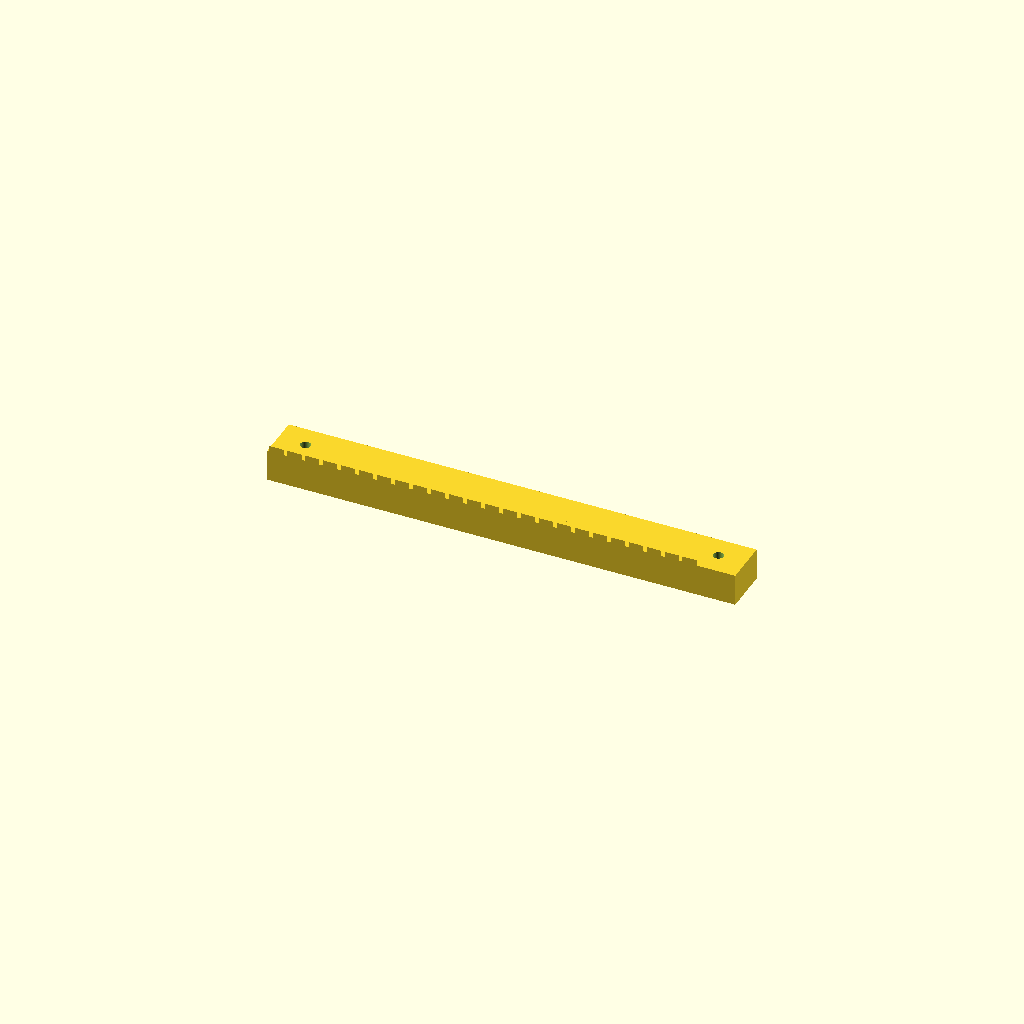
Cell 1: the model at its default parameters.
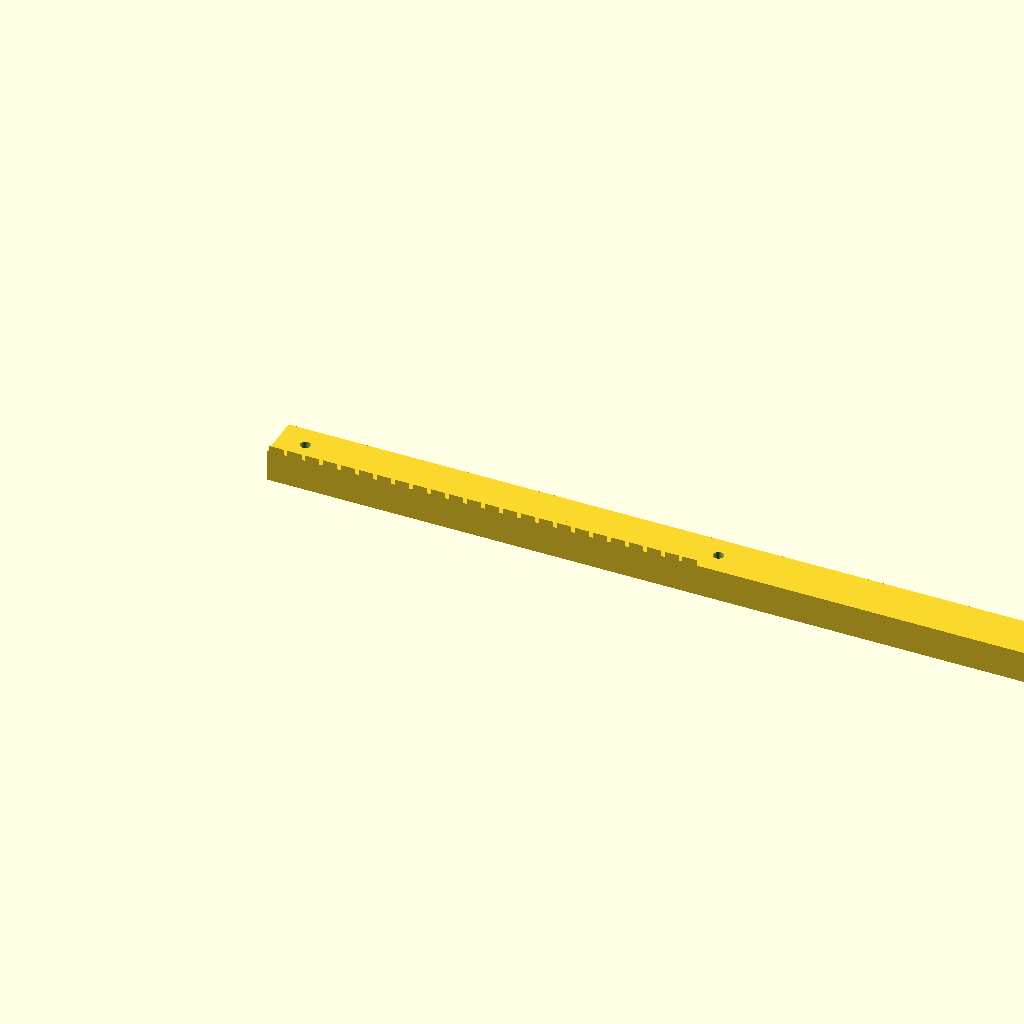
Cell 2: the same model with length = 409.
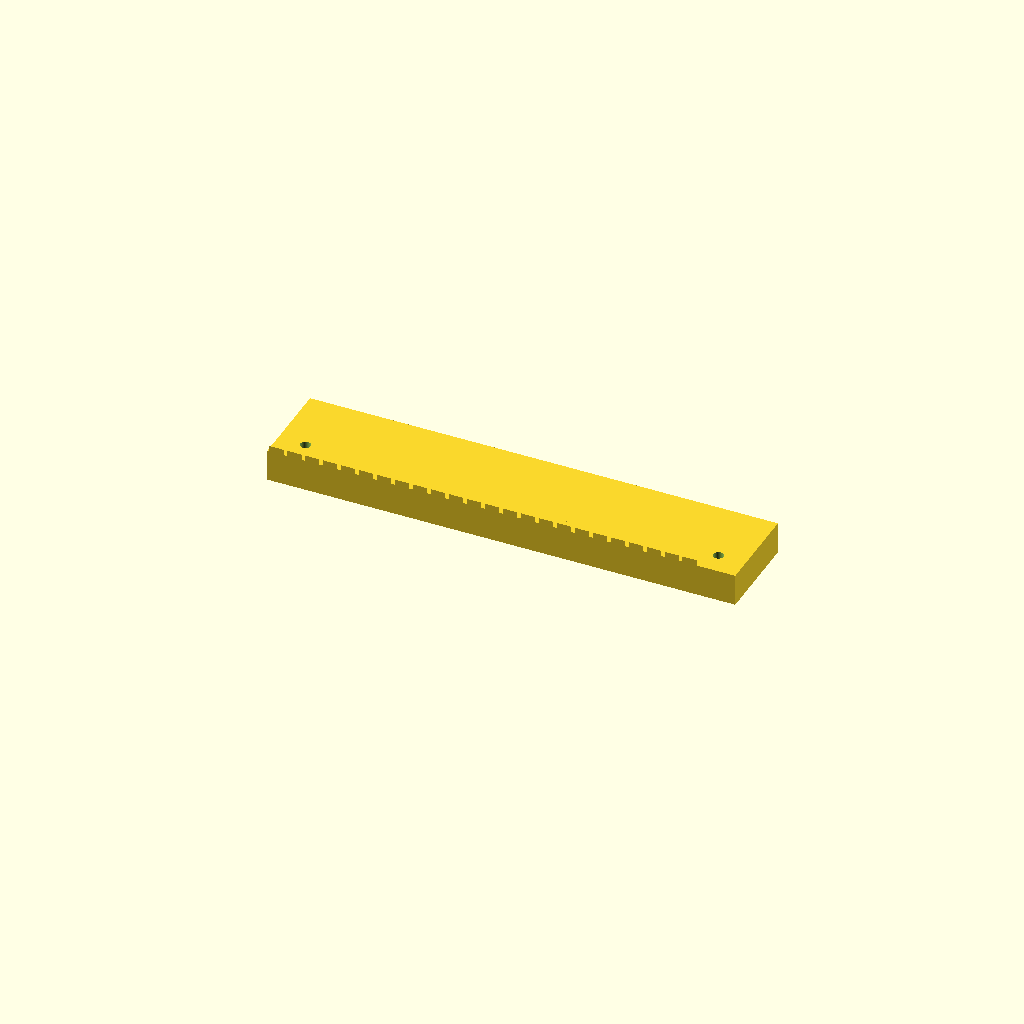
Cell 3 — width set to 40, the other parameters unchanged.
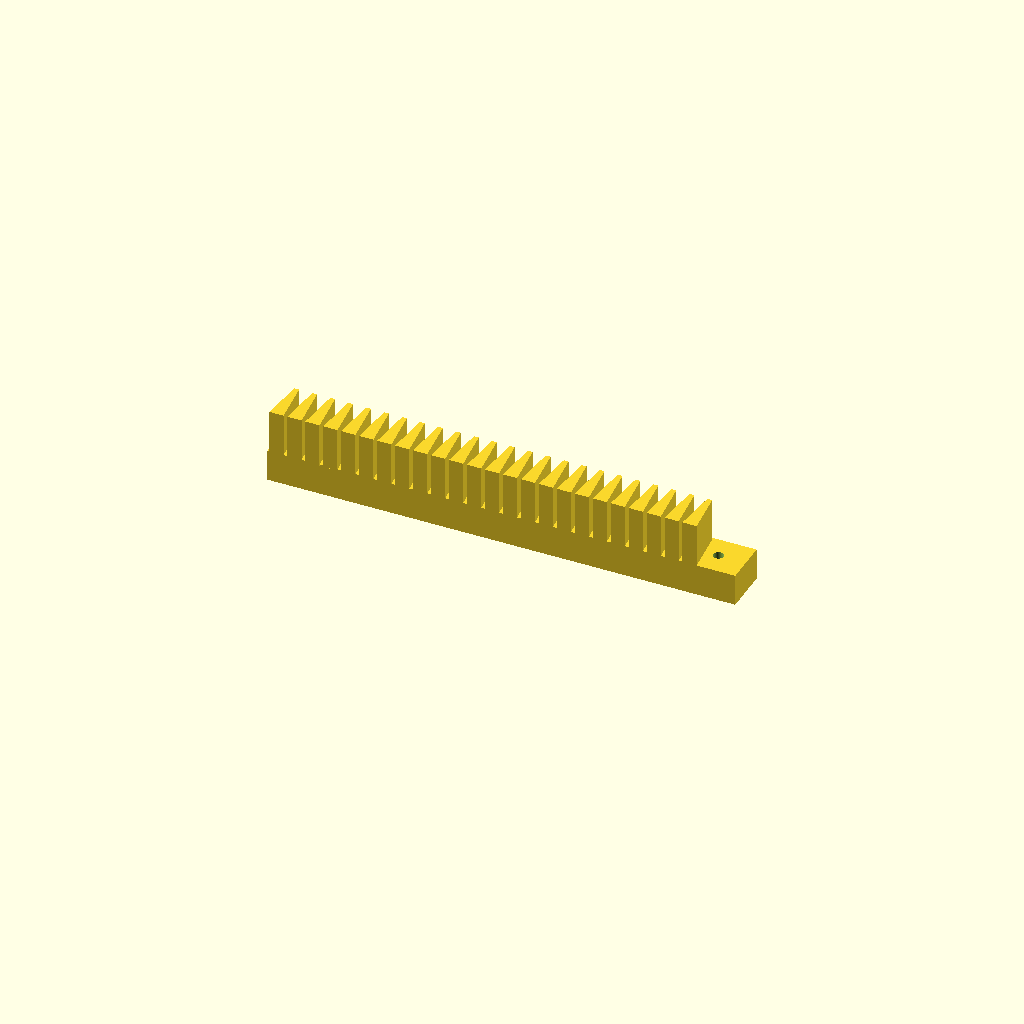
Cell 4: height = 33 (everything else at default).
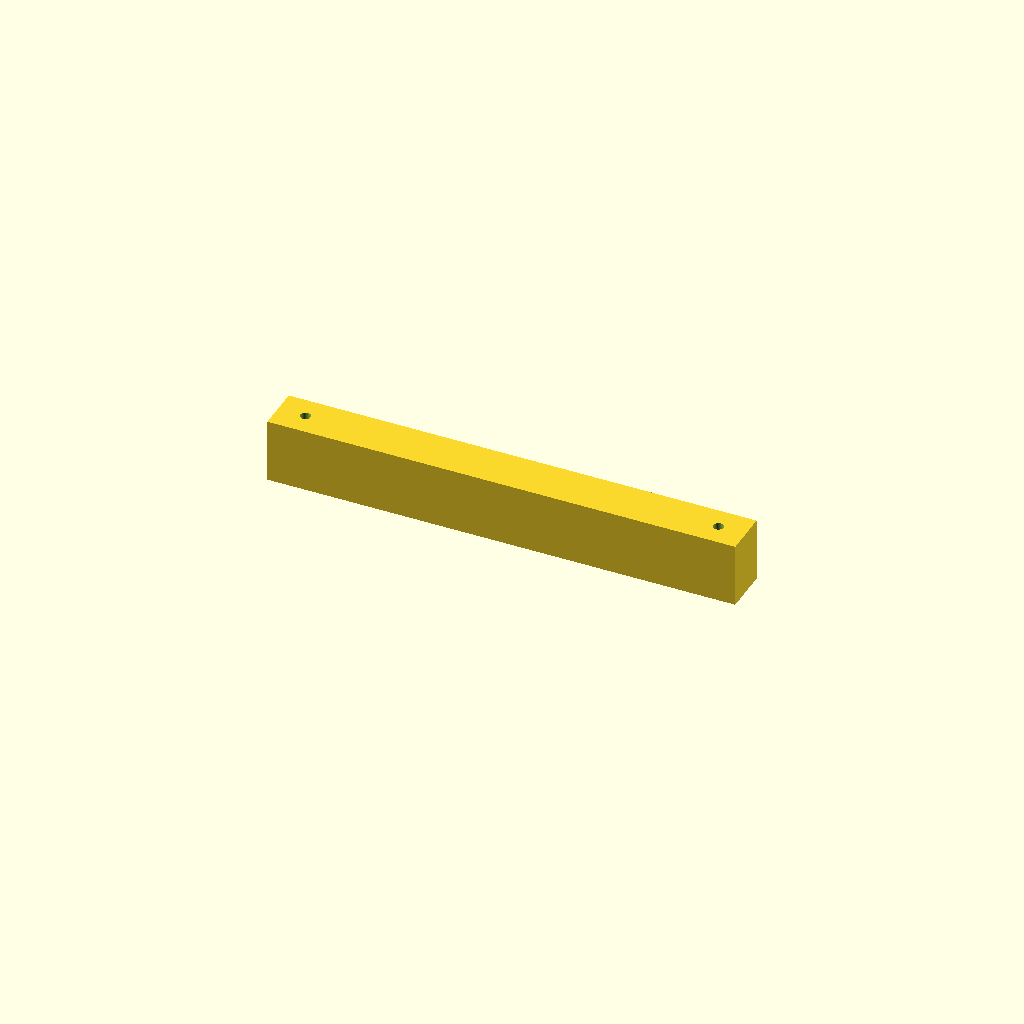
Cell 5: back_t = 28 (everything else at default).
All cells are drawn from one camera (rotation 55°, 0°, 25°, orthographic, colour scheme Cornfield), so only the parameter changes between them.
The OpenSCAD source (optional_data/data/gen2/racks/part_0024.scad):
$fn = 32;

// ----------------------------------------------------------------------
// Gear rack: m=2.5 z=24, 204.5 x 20 x 16.5 mm
// ----------------------------------------------------------------------

// --- parameters (mm) ---
length = 204.5;           // rack length, X
width = 20;               // rack width, Y
height = 16.5;            // overall height, Z
module_m = 2.5;           // module
back_t = 14;              // tooth root line height
pitch = 7.85;             // circular pitch
tip_w = 2.11;             // tooth thickness at the tip
root_w = 6.2;             // tooth thickness at the root line
hole_d = 4.5;             // mounting hole
sink = 0.6;               // tooth root overlap into the body

tooth_span = 188.5;

module tooth(x0) {
  /* 20 deg flank profile, sunk into the body for a positive overlap */
  translate([x0, 0, back_t - sink])
    linear_extrude(height = height - back_t + sink)
      polygon(points = [[-root_w / 2, 0], [root_w / 2, 0],
                        [tip_w / 2, height - back_t],
                        [-tip_w / 2, height - back_t]]);
}

difference() {
  union() {
    cube([length, width, back_t]);
    for (i = [0 : 24 - 1])
      tooth((i + 0.5) * pitch + (tooth_span - 24 * pitch) / 2);
  }
  translate([12, 10, -1]) cylinder(h = back_t + 2, d = hole_d);
  translate([192.5, 10, -1]) cylinder(h = back_t + 2, d = hole_d);
}
Customizer parameters (derived from the source; name, type, default, range or options):
length: number, default 204.5
width: number, default 20
height: number, default 16.5
module_m: number, default 2.5
back_t: number, default 14
pitch: number, default 7.85
tip_w: number, default 2.11
root_w: number, default 6.2
hole_d: number, default 4.5
sink: number, default 0.6
tooth_span: number, default 188.5
